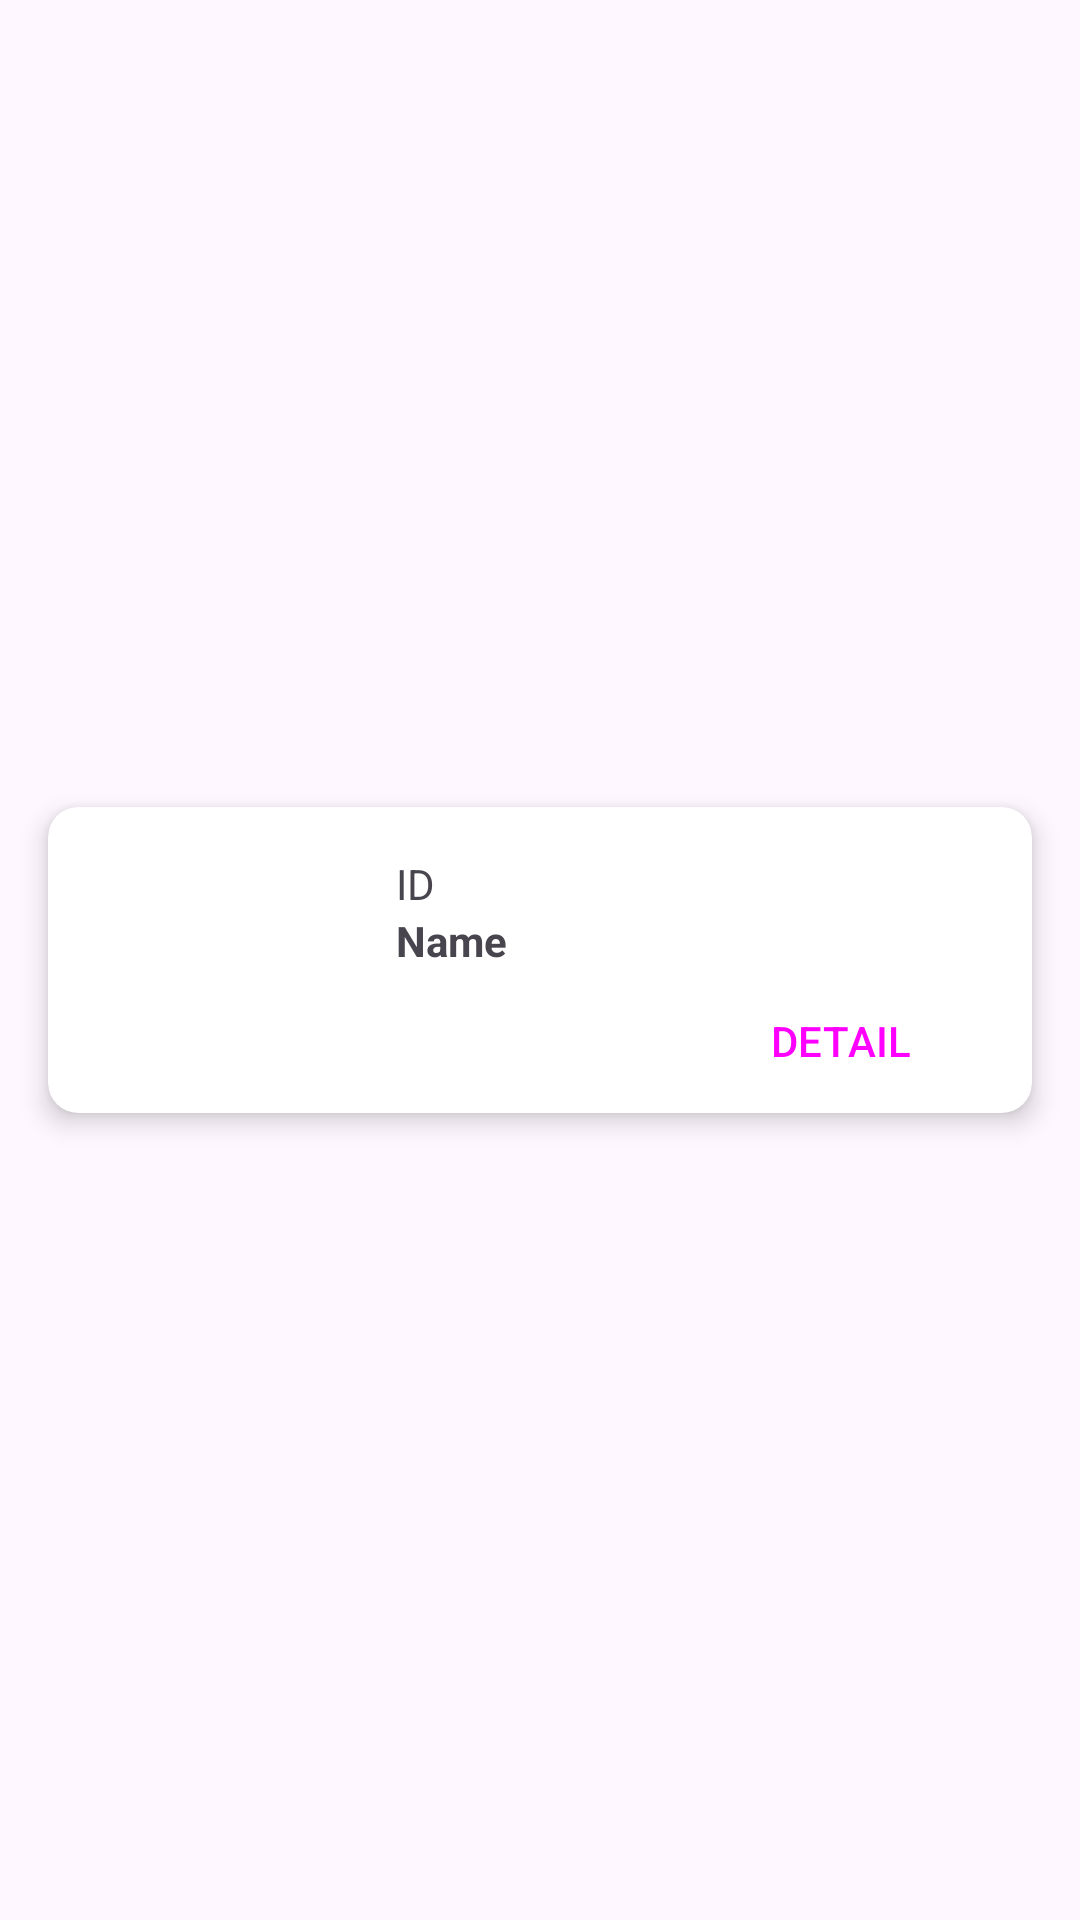

The Android layout XML behind this screen, and the referenced resources:
<!-- AndroidManifest.xml: application theme Theme._160420118_ANMP_Week3 -->
<!-- res/layout/student_list_item.xml -->
<?xml version="1.0" encoding="utf-8"?>
<androidx.constraintlayout.widget.ConstraintLayout xmlns:android="http://schemas.android.com/apk/res/android"
    xmlns:app="http://schemas.android.com/apk/res-auto"
    android:layout_width="match_parent"
    android:layout_height="wrap_content">

    <androidx.cardview.widget.CardView
        android:layout_width="0dp"
        android:layout_height="wrap_content"
        android:layout_marginStart="16dp"
        android:layout_marginTop="8dp"
        android:layout_marginEnd="16dp"
        android:layout_marginBottom="8dp"
        app:cardCornerRadius="10dp"
        app:cardElevation="5dp"
        app:layout_constraintBottom_toBottomOf="parent"
        app:layout_constraintEnd_toEndOf="parent"
        app:layout_constraintStart_toStartOf="parent"
        app:layout_constraintTop_toTopOf="parent">

        <androidx.constraintlayout.widget.ConstraintLayout
            android:layout_width="match_parent"
            android:layout_height="match_parent">

            <ImageView
                android:id="@+id/imgStudent"
                android:layout_width="100dp"
                android:layout_height="0dp"
                android:scaleType="centerCrop"
                app:layout_constraintBottom_toBottomOf="parent"
                app:layout_constraintStart_toStartOf="parent"
                app:layout_constraintTop_toTopOf="parent"
                app:srcCompat="@drawable/img" />

            <TextView
                android:id="@+id/txtID"
                android:layout_width="wrap_content"
                android:layout_height="wrap_content"
                android:layout_marginStart="16dp"
                android:layout_marginTop="16dp"
                android:text="ID"
                app:layout_constraintStart_toEndOf="@+id/imgStudent"
                app:layout_constraintTop_toTopOf="parent" />

            <TextView
                android:id="@+id/txtName"
                android:layout_width="wrap_content"
                android:layout_height="wrap_content"
                android:layout_marginStart="16dp"
                android:text="Name"
                android:textStyle="bold"
                app:layout_constraintStart_toEndOf="@+id/imgStudent"
                app:layout_constraintTop_toBottomOf="@+id/txtID" />

            <Button
                android:id="@+id/btnDetail"
                style="@style/Widget.Material3.Button.OutlinedButton"
                android:layout_width="wrap_content"
                android:layout_height="wrap_content"
                android:layout_marginEnd="16dp"
                android:text="DETAIL"
                app:layout_constraintEnd_toEndOf="parent"
                app:layout_constraintTop_toBottomOf="@+id/txtName" />
        </androidx.constraintlayout.widget.ConstraintLayout>
    </androidx.cardview.widget.CardView>
</androidx.constraintlayout.widget.ConstraintLayout>
<!-- resources referenced by this layout -->
<resources>
  <style name="Theme._160420118_ANMP_Week3" parent="Base.Theme._160420118_ANMP_Week3" />
  <style name="Base.Theme._160420118_ANMP_Week3" parent="Theme.Material3.DayNight.NoActionBar">
          
          
      </style>
</resources>
